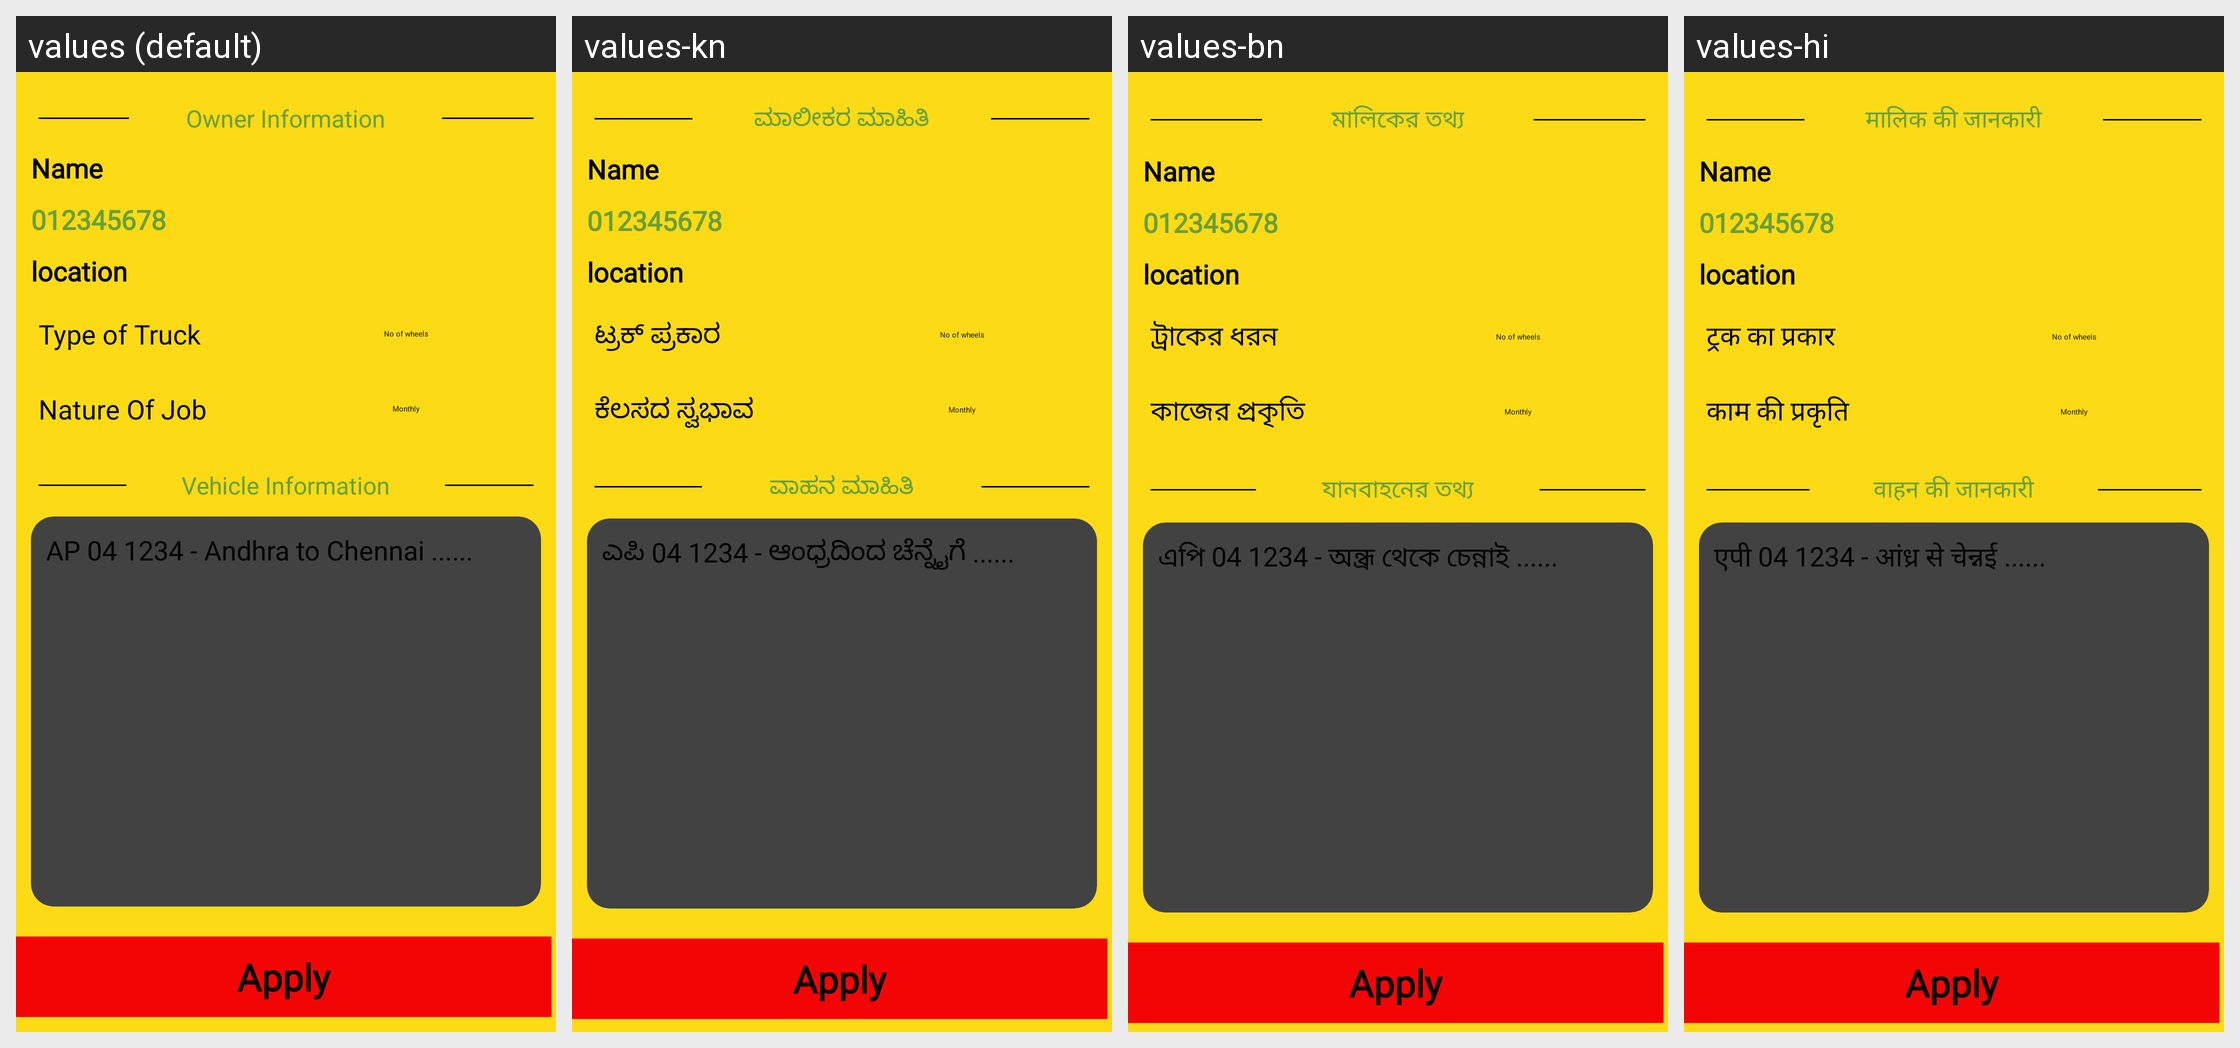

The Android screen above is rendered under several locales of the same app. Produce the string resources it draws, with the default and per-locale values.
Android screen res/layout/activity_job_details.xml rendered under 4 locales, left to right: values (default), values-kn, values-bn, values-hi. Device: Nexus 5 (rendered at 1080×1920; each locale shown at half size, 540×960, under a caption strip naming it); theme Theme.RoadPilot.
Other locales in the repository, not shown: values-gu, values-ml, values-mr, values-ta, values-te.
Strings drawn on this screen, with the default value and each locale's value (text and hints the layout hard-codes, and strings that could not be matched under every locale, appear in the picture but are not listed):

owner_information
  values: Owner Information
  values-kn: ಮಾಲೀಕರ ಮಾಹಿತಿ
  values-bn: মালিকের তথ্য
  values-hi: मालिक की जानकारी

type_of_truck
  values: Type of Truck
  values-kn: ಟ್ರಕ್ ಪ್ರಕಾರ
  values-bn: ট্রাকের ধরন
  values-hi: ट्रक का प्रकार

nature_of_job
  values: Nature Of Job
  values-kn: ಕೆಲಸದ ಸ್ವಭಾವ
  values-bn: কাজের প্রকৃতি
  values-hi: काम की प्रकृति

vehicle_information
  values: Vehicle Information
  values-kn: ವಾಹನ ಮಾಹಿತಿ
  values-bn: যানবাহনের তথ্য
  values-hi: वाहन की जानकारी

ap_04_1234_andhra_to_chennai
  values: AP 04 1234 - Andhra to Chennai ......
  values-kn: ಎಪಿ 04 1234 - ಆಂಧ್ರದಿಂದ ಚೆನ್ನೈಗೆ ......
  values-bn: এপি 04 1234 - অন্ধ্র থেকে চেন্নাই ......
  values-hi: एपी 04 1234 - आंध्र से चेन्नई ......
